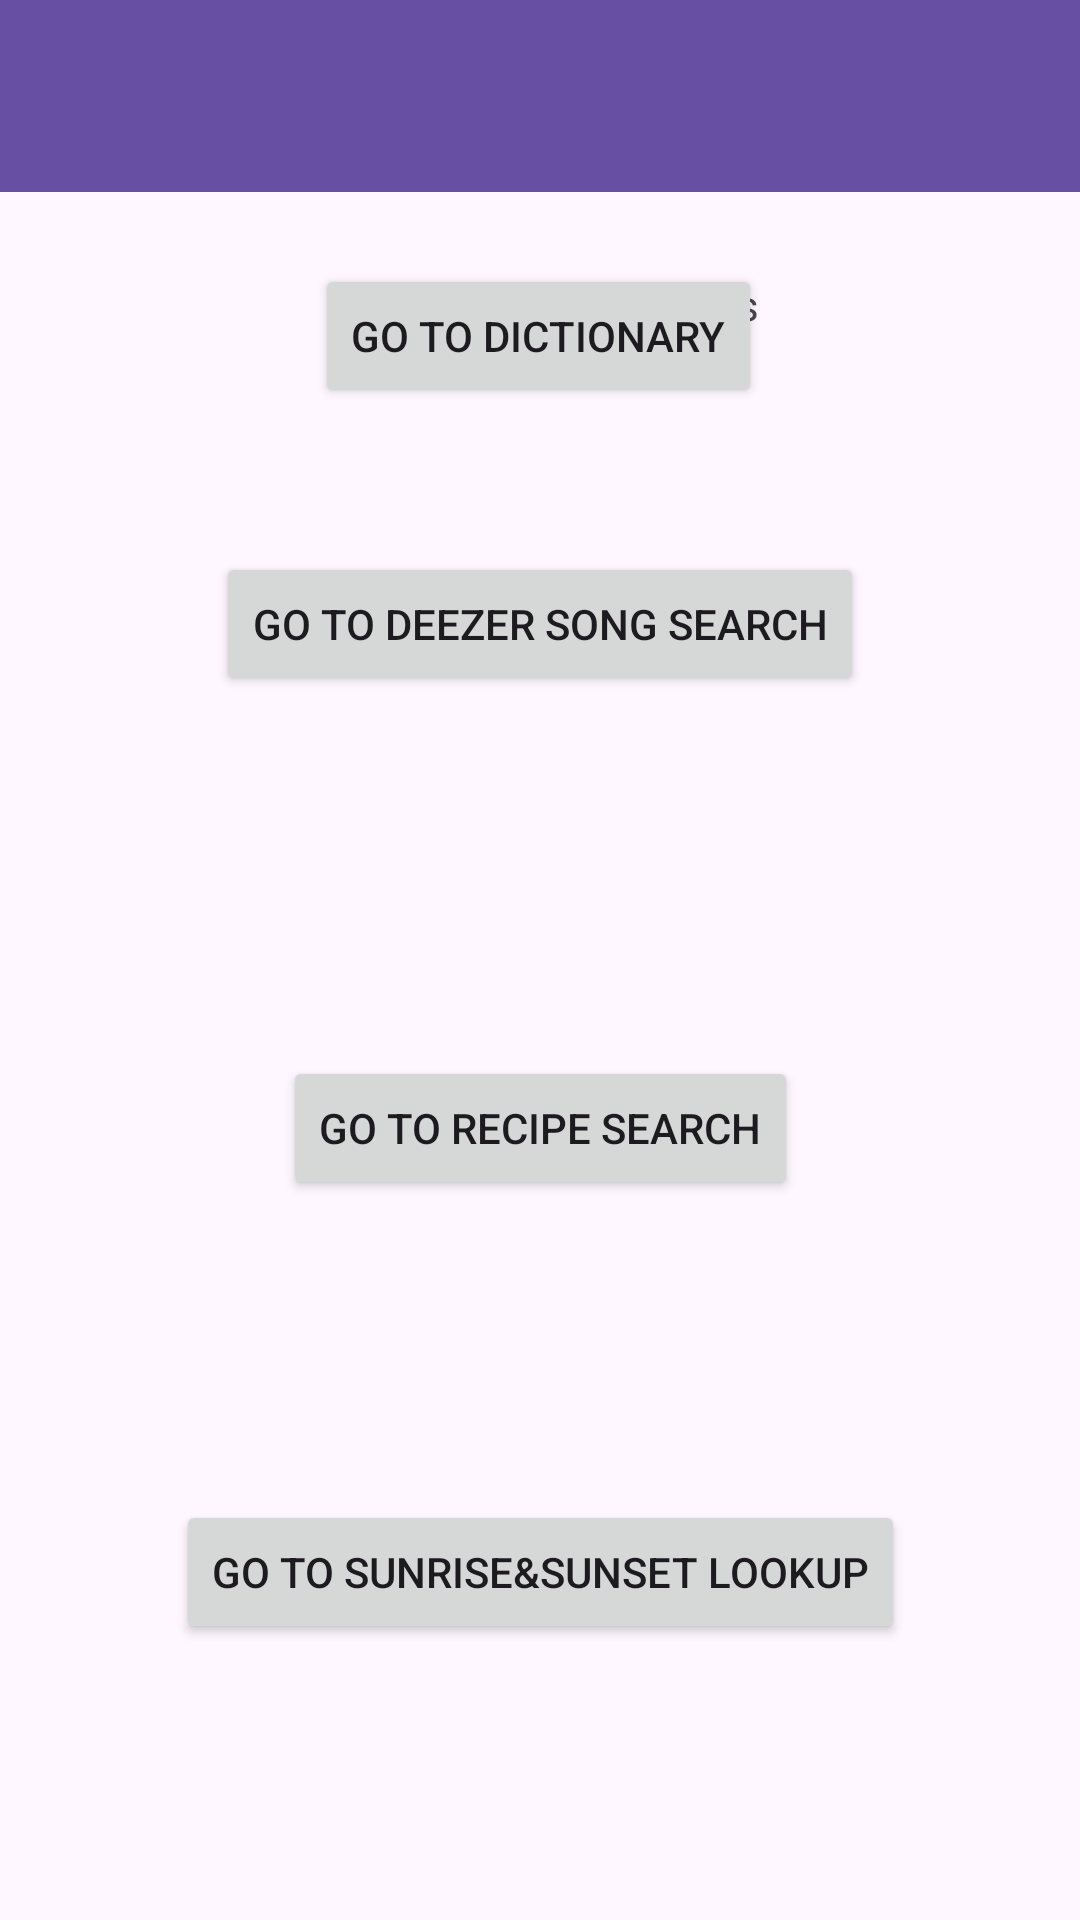

Produce the Android XML layout that renders to this screen, including the resource entries it uses.
<!-- AndroidManifest.xml: application theme Theme.GroupFinalProject -->
<!-- res/layout/activity_main.xml -->
<?xml version="1.0" encoding="utf-8"?>
<androidx.constraintlayout.widget.ConstraintLayout xmlns:android="http://schemas.android.com/apk/res/android"
    xmlns:app="http://schemas.android.com/apk/res-auto"
    xmlns:tools="http://schemas.android.com/tools"
    android:layout_width="match_parent"
    android:layout_height="match_parent"
    tools:context=".MainActivity">

    <Button
        android:id="@+id/dictionaryButton"
        android:layout_width="wrap_content"
        android:layout_height="48dp"
        android:layout_marginBottom="504dp"
        android:text="@string/go_to_dictionary"
        app:layout_constraintBottom_toBottomOf="parent"
        app:layout_constraintEnd_toEndOf="parent"
        app:layout_constraintHorizontal_bias="0.498"
        app:layout_constraintStart_toStartOf="parent" />

    <Button
        android:id="@+id/recipeButton"
        android:layout_width="wrap_content"
        android:layout_height="48dp"
        android:layout_marginBottom="240dp"
        android:text="@string/go_to_recipe_search"
        app:layout_constraintBottom_toBottomOf="parent"
        app:layout_constraintEnd_toEndOf="parent"
        app:layout_constraintStart_toStartOf="parent" />

    <Button
        android:id="@+id/deezerButton"
        android:layout_width="wrap_content"
        android:layout_height="48dp"
        android:layout_marginBottom="408dp"
        android:text="@string/go_to_deezer_song_search"
        app:layout_constraintBottom_toBottomOf="parent"
        app:layout_constraintEnd_toEndOf="parent"
        app:layout_constraintStart_toStartOf="parent" />

    <Button
        android:id="@+id/sunriseButton"
        android:layout_width="wrap_content"
        android:layout_height="48dp"
        android:layout_marginBottom="92dp"
        android:text="@string/go_to_sunrise_sunset_lookup"
        app:layout_constraintBottom_toBottomOf="parent"
        app:layout_constraintEnd_toEndOf="parent"
        app:layout_constraintStart_toStartOf="parent" />

    <TextView
        android:id="@+id/mainTitle"
        android:layout_width="wrap_content"
        android:layout_height="wrap_content"
        android:layout_marginTop="92dp"
        android:text="@string/android_final_projects"
        app:layout_constraintEnd_toEndOf="parent"
        app:layout_constraintHorizontal_bias="0.523"
        app:layout_constraintStart_toStartOf="parent"
        app:layout_constraintTop_toTopOf="parent" />

    <androidx.appcompat.widget.Toolbar
        android:id="@+id/toolBar"
        android:layout_width="409dp"
        android:layout_height="wrap_content"
        android:background="?attr/colorPrimary"
        android:minHeight="?attr/actionBarSize"
        android:theme="?attr/actionBarTheme"
        app:layout_constraintStart_toStartOf="parent"
        app:layout_constraintTop_toTopOf="parent" />
</androidx.constraintlayout.widget.ConstraintLayout>
<!-- resources referenced by this layout -->
<resources>
  <string name="android_final_projects">Android Final Projects</string>
  <string name="go_to_deezer_song_search">Go to Deezer Song Search</string>
  <string name="go_to_dictionary">Go to Dictionary</string>
  <string name="go_to_recipe_search">Go to Recipe Search</string>
  <string name="go_to_sunrise_sunset_lookup">Go to Sunrise&amp;Sunset Lookup</string>
  <style name="Theme.GroupFinalProject" parent="Base.Theme.GroupFinalProject" />
  <style name="Base.Theme.GroupFinalProject" parent="Theme.Material3.DayNight.NoActionBar">
  
          <item name="windowActionBar">false</item>
          <item name="windowNoTitle">true</item>
          
          
      </style>
</resources>
